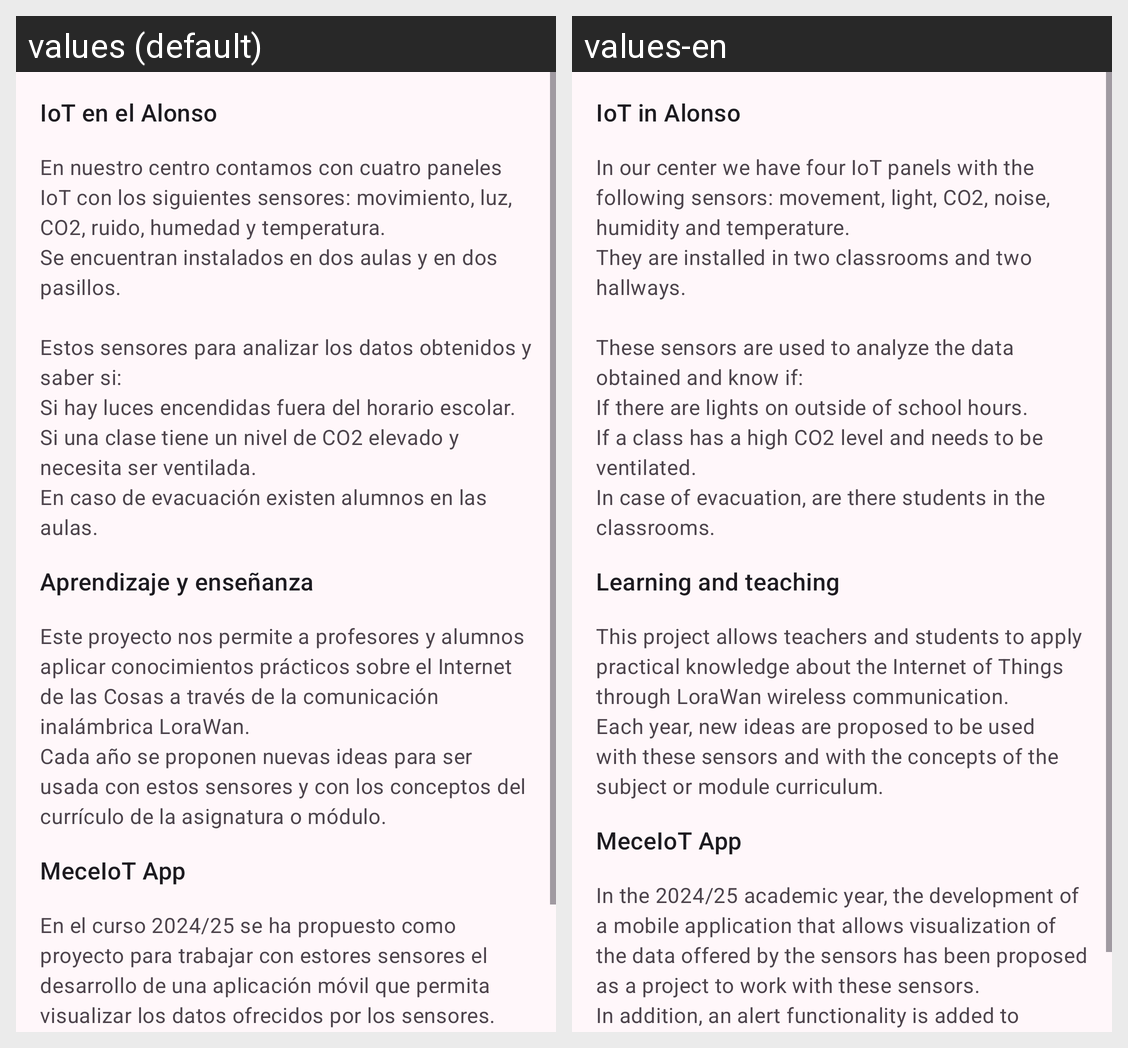

For this localized Android screen grid, give each drawn string resource with its value in every locale shown.
Android screen res/layout/view_iot_alonso.xml rendered under 2 locales, left to right: values (default), values-en. Device: Nexus 5 (rendered at 1080×1920; each locale shown at half size, 540×960, under a caption strip naming it); theme AppTheme.
Strings drawn on this screen, with the default value and each locale's value (text and hints the layout hard-codes, and strings that could not be matched under every locale, appear in the picture but are not listed):

iot_in_alonso
  values: IoT en el Alonso
  values-en: IoT in Alonso

iot_in_alonso_description
  values: En nuestro centro contamos con cuatro paneles IoT con los siguientes sensores: movimiento, luz, CO2, ruido, humedad y temperatura.
      Se encuentran instalados en dos aulas y en dos pasillos.
      
      Estos sensores para analizar los datos obtenidos y saber si:
      Si hay luces encendidas fuera del horario escolar.
      Si una clase tiene un nivel de CO2 elevado y necesita ser ventilada.
      En caso de evacuación existen …[clipped]
  values-en: In our center we have four IoT panels with the following sensors: movement, light, CO2, noise, humidity and temperature.
      They are installed in two classrooms and two hallways.
      
      These sensors are used to analyze the data obtained and know if:
      If there are lights on outside of school hours.
      If a class has a high CO2 level and needs to be ventilated.
      In case of evacuation, are there students in the …[clipped]

learning_and_teaching
  values: Aprendizaje y enseñanza
  values-en: Learning and teaching

learning_and_teaching_description
  values: Este proyecto nos permite a profesores y alumnos aplicar conocimientos prácticos sobre el Internet de las Cosas a través de la comunicación inalámbrica LoraWan.
      Cada año se proponen nuevas ideas para ser usada con estos sensores y con los conceptos del currículo de la asignatura o módulo.
  values-en: This project allows teachers and students to apply practical knowledge about the Internet of Things through LoraWan wireless communication.
      Each year, new ideas are proposed to be used with these sensors and with the concepts of the subject or module curriculum.

meceiot_app
  values: MeceIoT App
  values-en: MeceIoT App

meceiot_app_description
  values: En el curso 2024/25 se ha propuesto como proyecto para trabajar con estores sensores el desarrollo de una aplicación móvil que permita visualizar los datos ofrecidos por los sensores.
      Además, se añade una funcionalidad de alertas para visualizar en primer plano los valores fuera de rango que proporcionan un sensor y que requieren una actuación, por ejemplo, nivel de Co2 demasiado alto.
  values-en: In the 2024/25 academic year, the development of a mobile application that allows visualization of the data offered by the sensors has been proposed as a project to work with these sensors.
      In addition, an alert functionality is added to display in the foreground out-of-range values provided by a sensor that require action, for example, a Co2 level that is too high.
